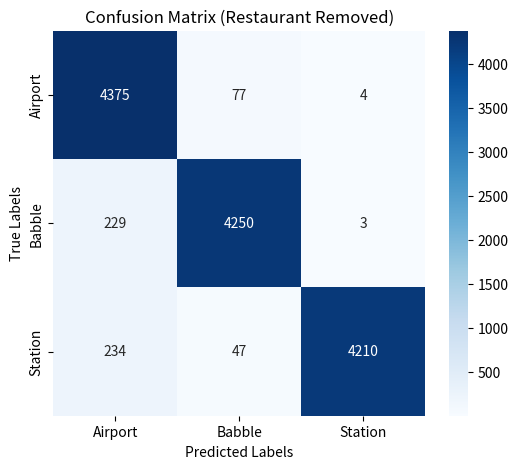

The matplotlib source for this figure:
import numpy as np
import seaborn as sns
import matplotlib.pyplot as plt

cm = np.array([
    [4375,  77,  44,   4],
    [ 229, 4250, 18,   3],
    [ 244,  63, 4191,  2],
    [ 234,  47,   9, 4210]
])

labels = ['Airport', 'Babble', 'Restaurant', 'Station']

# Remove Restaurant (index = 2)
cm_reduced = np.delete(cm, 2, axis=0)  # remove row
cm_reduced = np.delete(cm_reduced, 2, axis=1)  # remove column

new_labels = ['Airport', 'Babble', 'Station']

plt.figure(figsize=(6,5))
sns.heatmap(cm_reduced, annot=True, fmt='d', cmap='Blues',
            xticklabels=new_labels,
            yticklabels=new_labels)
plt.xlabel('Predicted Labels')
plt.ylabel('True Labels')
plt.title('Confusion Matrix (Restaurant Removed)')
plt.show()
